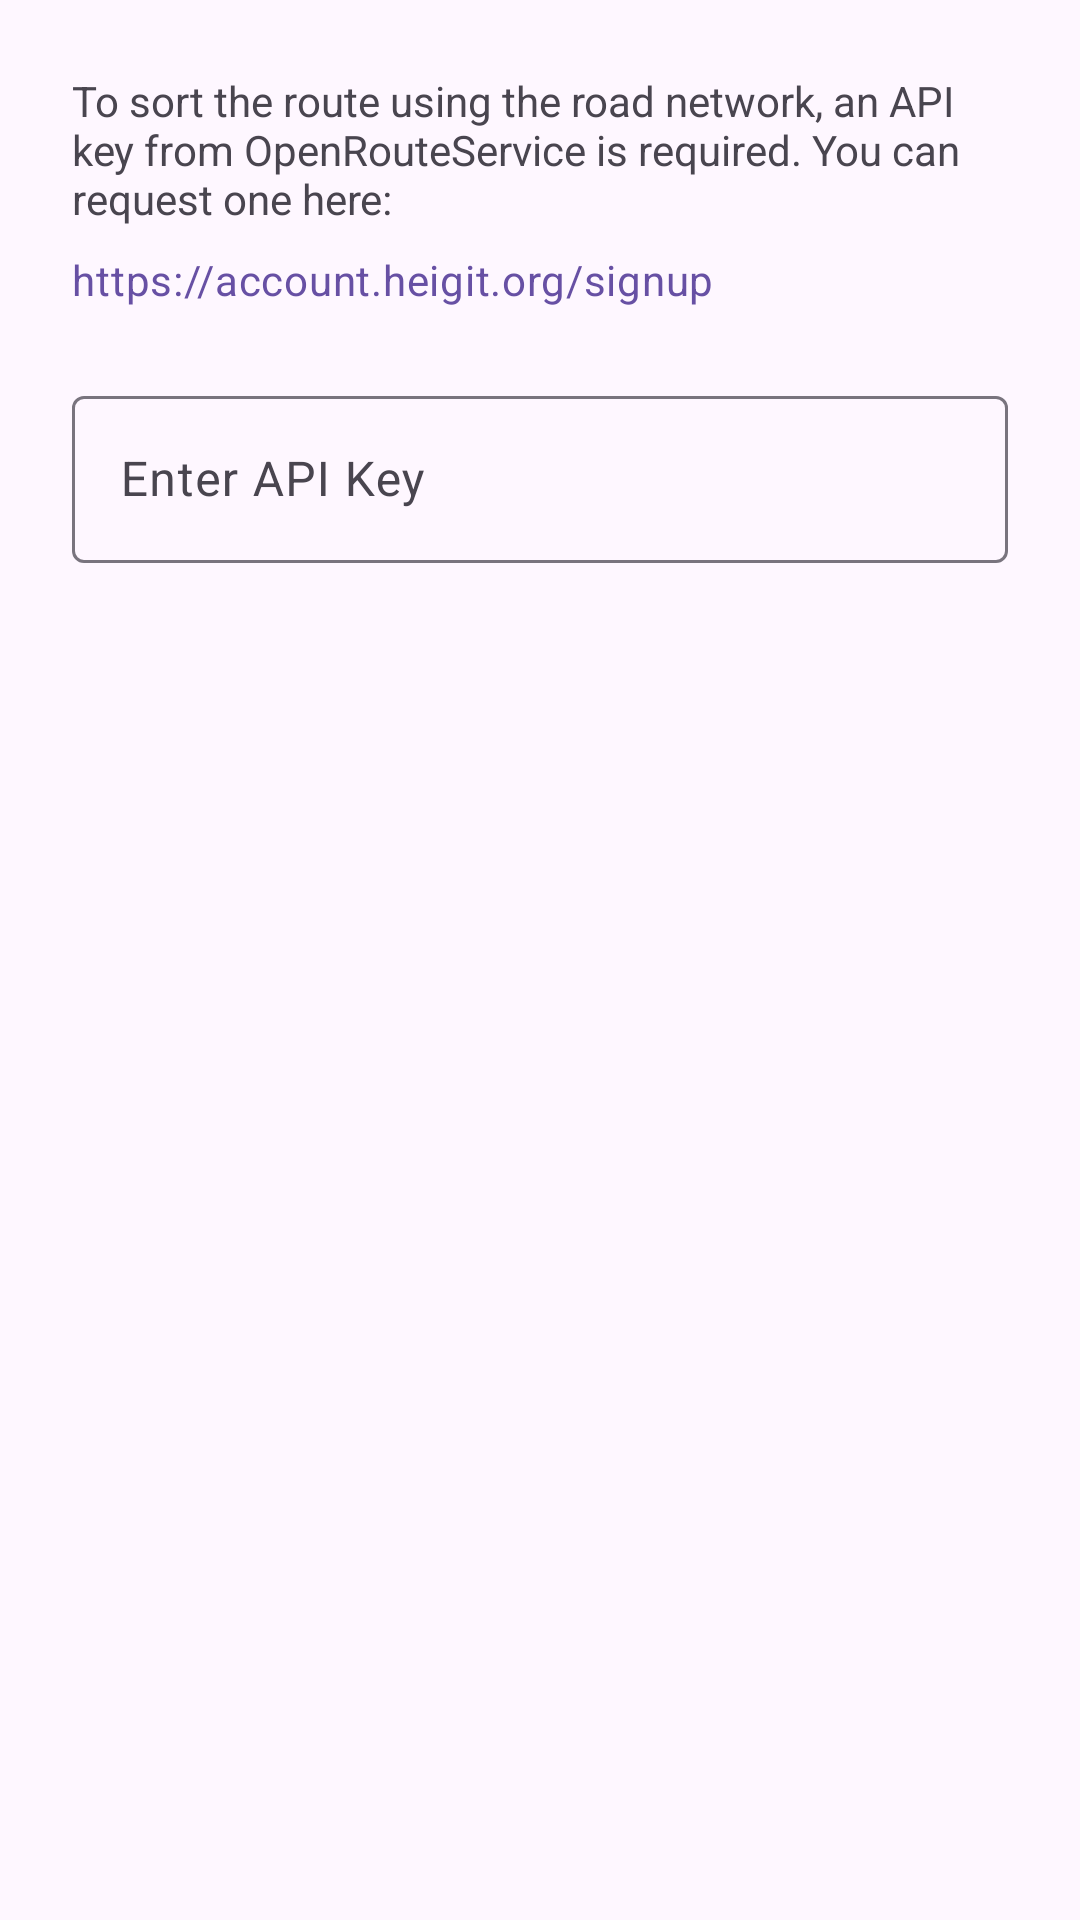

Reconstruct the res/layout file that produces this screen, plus the resources it refers to.
<!-- AndroidManifest.xml: application theme Theme.ExtensionsForMaps -->
<!-- res/layout/dialog_api_key.xml -->
<?xml version="1.0" encoding="utf-8"?>
<LinearLayout xmlns:android="http://schemas.android.com/apk/res/android"
    android:layout_width="match_parent"
    android:layout_height="wrap_content"
    android:orientation="vertical"
    android:padding="24dp">

    <TextView
        android:layout_width="match_parent"
        android:layout_height="wrap_content"
        android:text="@string/api_key_description" />

    <TextView
        android:id="@+id/tvLink"
        android:layout_width="wrap_content"
        android:layout_height="wrap_content"
        android:layout_marginTop="8dp"
        android:text="https://account.heigit.org/signup"
        android:textAppearance="?attr/textAppearanceBodyMedium"
        android:textColor="?attr/colorPrimary" />

    <com.google.android.material.textfield.TextInputLayout
        style="@style/Widget.Material3.TextInputLayout.OutlinedBox"
        android:layout_width="match_parent"
        android:layout_height="wrap_content"
        android:layout_marginTop="24dp"
        android:hint="@string/api_key_hint">

        <com.google.android.material.textfield.TextInputEditText
            android:id="@+id/etApiKey"
            android:layout_width="match_parent"
            android:layout_height="wrap_content"
            android:inputType="textVisiblePassword"
            android:maxLines="1" />
    </com.google.android.material.textfield.TextInputLayout>

    <ProgressBar
        android:id="@+id/progressBar"
        android:layout_width="wrap_content"
        android:layout_height="wrap_content"
        android:layout_gravity="center"
        android:layout_marginTop="16dp"
        android:visibility="gone" />
</LinearLayout>
<!-- resources referenced by this layout -->
<resources>
  <string name="api_key_description">To sort the route using the road network, an API key from OpenRouteService is required. You can request one here:</string>
  <string name="api_key_hint">Enter API Key</string>
  <style name="Theme.ExtensionsForMaps" parent="Base.Theme.ExtensionsForMaps" />
  <style name="Base.Theme.ExtensionsForMaps" parent="Theme.Material3.DayNight">
          
          
      </style>
</resources>
